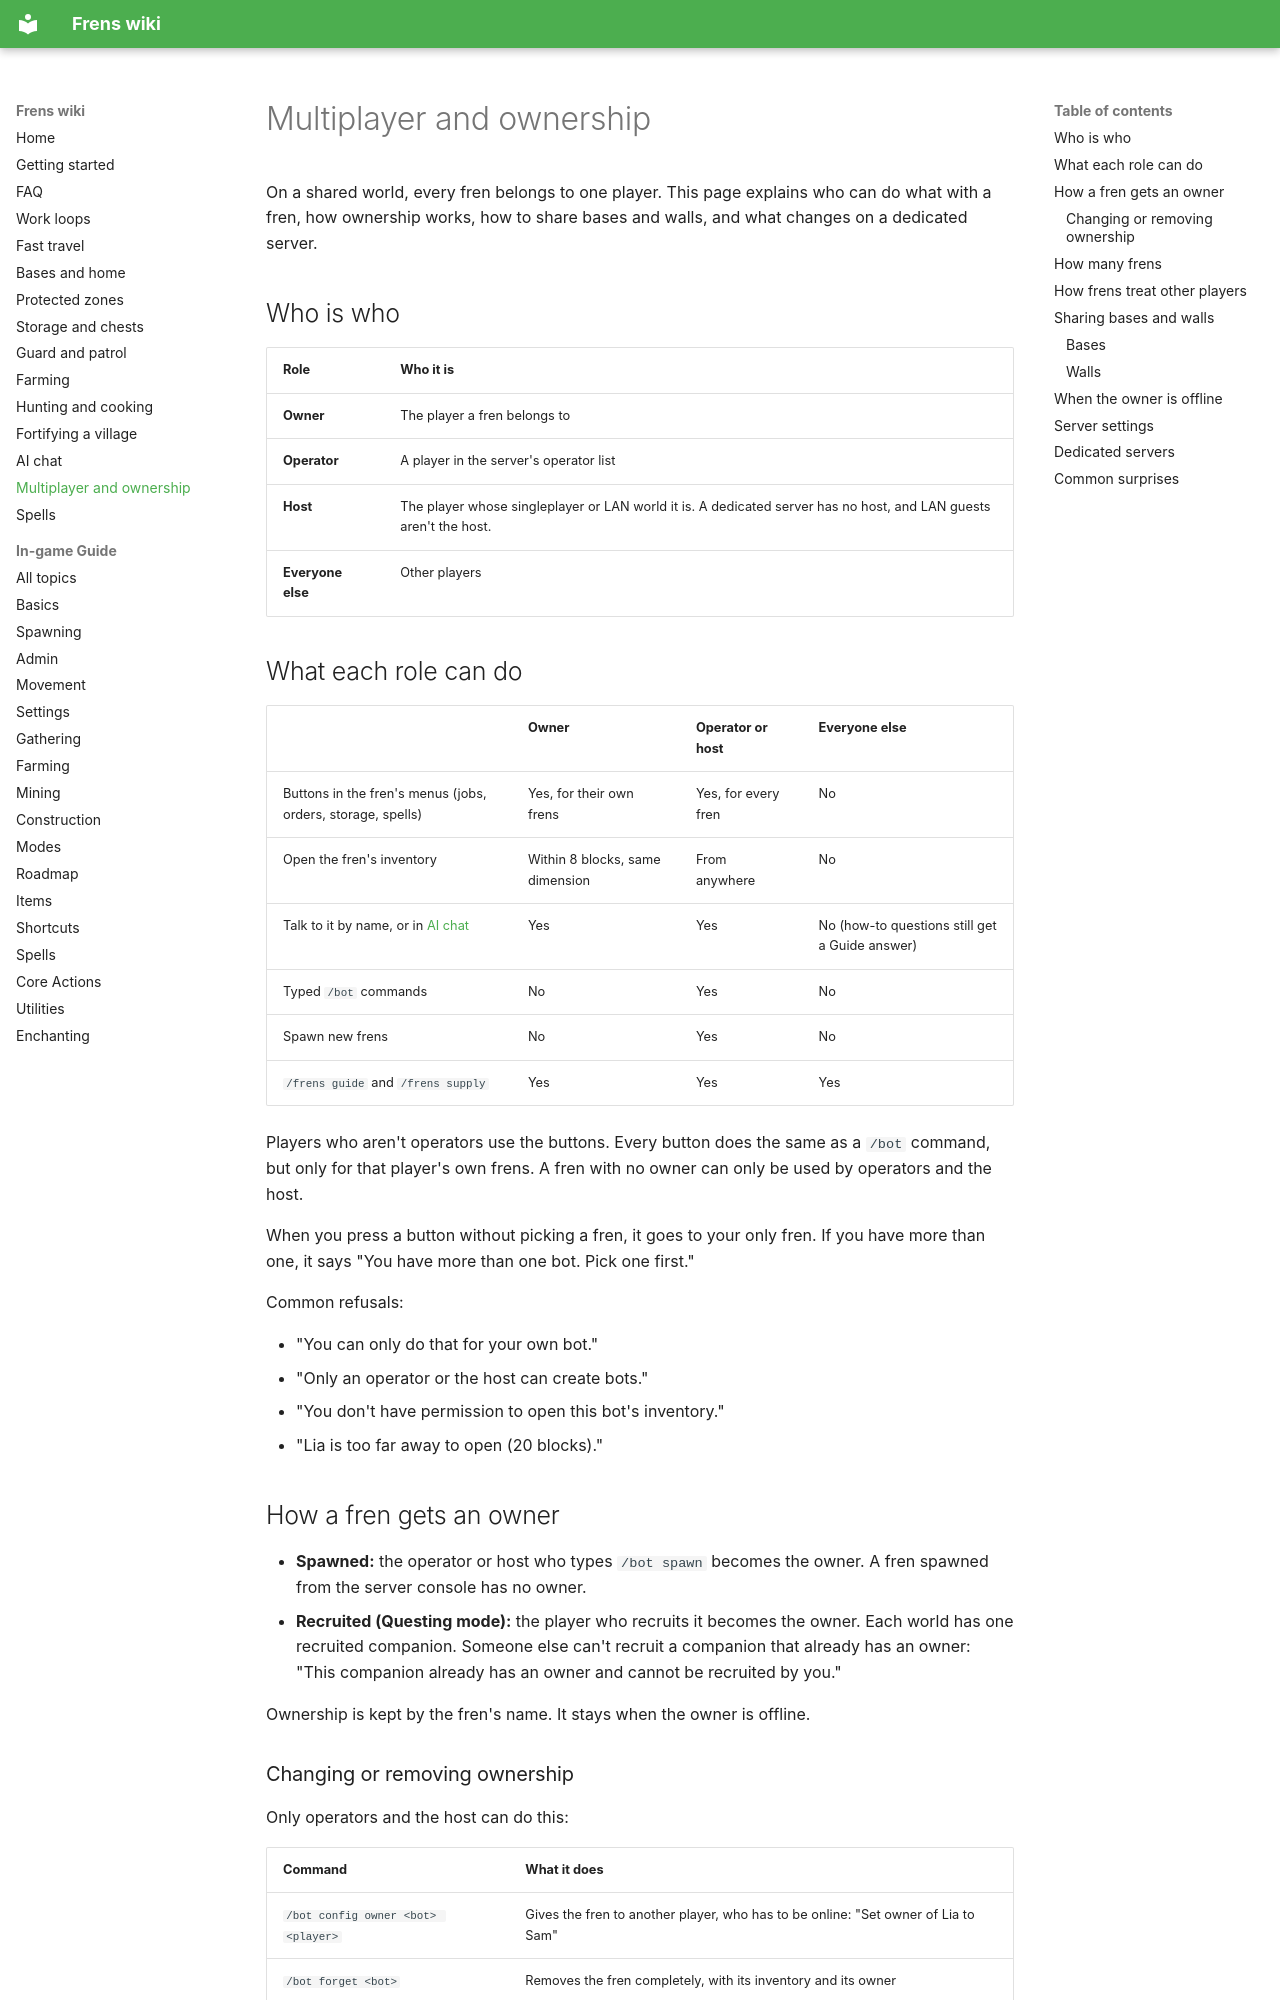

repository: wcfcarolina13/Frens · page: Multiplayer/index.html · generator: mkdocs

# Multiplayer and ownership

On a shared world, every fren belongs to one player. This page explains who can do what with a fren, how ownership works, how to share bases and walls, and what changes on a dedicated server.

## Who is who

| Role | Who it is |
|---|---|
| **Owner** | The player a fren belongs to |
| **Operator** | A player in the server's operator list |
| **Host** | The player whose singleplayer or LAN world it is. A dedicated server has no host, and LAN guests aren't the host. |
| **Everyone else** | Other players |

## What each role can do

| | Owner | Operator or host | Everyone else |
|---|---|---|---|
| Buttons in the fren's menus (jobs, orders, storage, spells) | Yes, for their own frens | Yes, for every fren | No |
| Open the fren's inventory | Within 8 blocks, same dimension | From anywhere | No |
| Talk to it by name, or in [AI chat](AI-Chat.md) | Yes | Yes | No (how-to questions still get a Guide answer) |
| Typed `/bot` commands | No | Yes | No |
| Spawn new frens | No | Yes | No |
| `/frens guide` and `/frens supply` | Yes | Yes | Yes |

Players who aren't operators use the buttons. Every button does the same as a `/bot` command, but only for that player's own frens. A fren with no owner can only be used by operators and the host.

When you press a button without picking a fren, it goes to your only fren. If you have more than one, it says "You have more than one bot. Pick one first."

Common refusals:

- "You can only do that for your own bot."
- "Only an operator or the host can create bots."
- "You don't have permission to open this bot's inventory."
- "Lia is too far away to open (20 blocks)."

## How a fren gets an owner

- **Spawned:** the operator or host who types `/bot spawn` becomes the owner. A fren spawned from the server console has no owner.
- **Recruited (Questing mode):** the player who recruits it becomes the owner. Each world has one recruited companion. Someone else can't recruit a companion that already has an owner: "This companion already has an owner and cannot be recruited by you."

Ownership is kept by the fren's name. It stays when the owner is offline.

### Changing or removing ownership

Only operators and the host can do this:

| Command | What it does |
|---|---|
| `/bot config owner <bot> <player>` | Gives the fren to another player, who has to be online: "Set owner of Lia to Sam" |
| `/bot forget <bot>` | Removes the fren completely, with its inventory and its owner |

Players can't hand frens to each other themselves, and there is no way to give up a fren but keep it in the world.

## How many frens

There is no limit per player. Each fren takes a player slot on the server, so frens count towards the server's player limit. Frens that spawn automatically at startup always leave one slot free.
